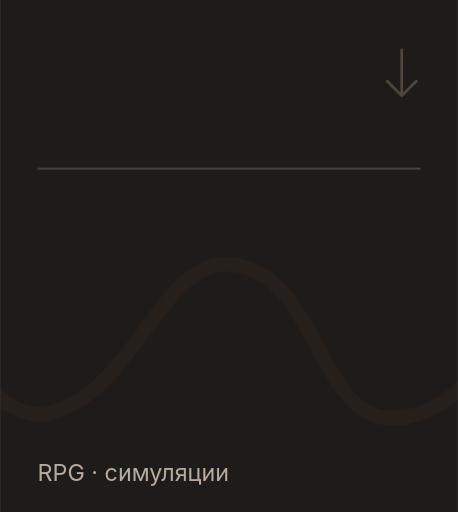
t = 0.00 s
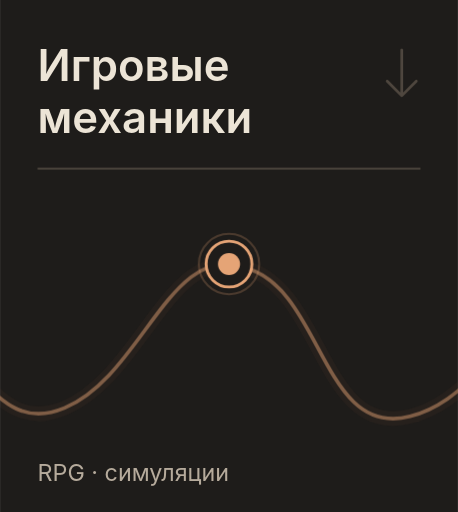
t = 2.60 s
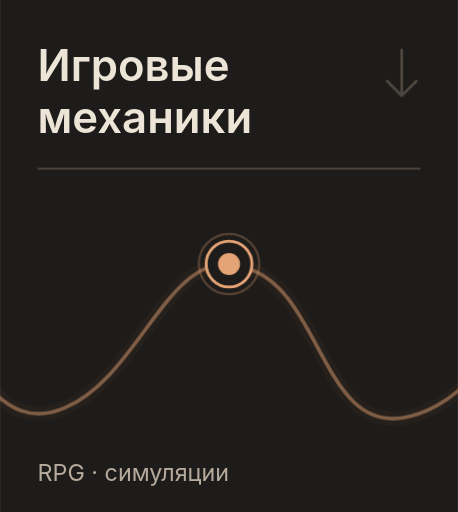
t = 2.95 s
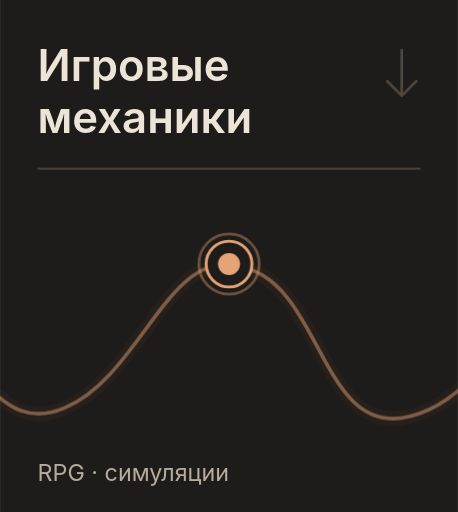
t = 3.30 s
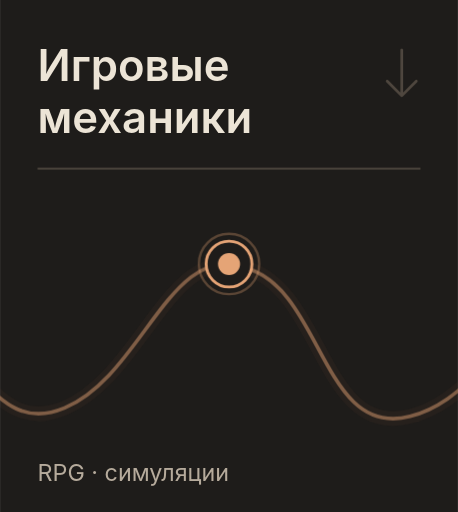
t = 4.35 s
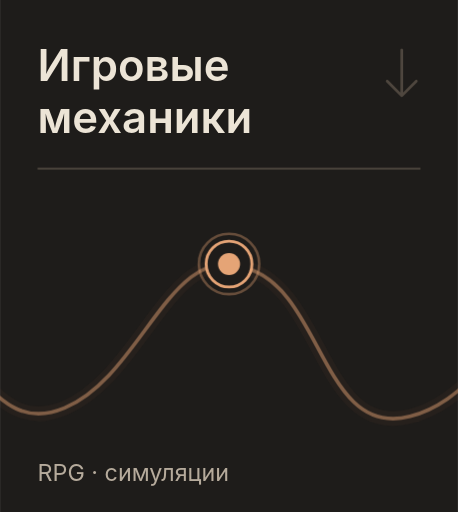
t = 5.40 s

The animated SVG that drew these frames (rendered in a browser with its animation timeline set to each time). Animation: 4 CSS @keyframes rules; one cycle of 5.40 s.

<svg xmlns="http://www.w3.org/2000/svg" width="220" height="246" viewBox="0 0 220 246" role="img" aria-labelledby="title"><title id="title">Игровые механики — перейти к разделу</title>
<style>@keyframes trace{from{stroke-dashoffset:1000}to{stroke-dashoffset:0}}@keyframes emerge{from{opacity:0;transform:translateY(5px)}to{opacity:1;transform:translateY(0)}}@keyframes reveal{from{opacity:0}to{opacity:1}}@keyframes breathe{0%,100%{stroke-opacity:.23;stroke-width:1}50%{stroke-opacity:.46;stroke-width:1.45}}.wave-draw{stroke-dasharray:1000;stroke-dashoffset:0;animation:trace 2.8s ease-out both}.head-in{animation:emerge .65s ease-out 0.27s both}.point-in{animation:reveal .35s ease-out 1.06s both}.dot-halo{animation:breathe 2.2s ease-in-out 3 2.6s}@media(prefers-reduced-motion:reduce){.wave-draw,.head-in,.point-in,.dot-halo{animation:none!important;stroke-dashoffset:0!important;opacity:1!important;transform:none!important}}</style>
<rect width="220" height="246" fill="#1E1C1A"/>
<g class="head-in" font-family="Manrope,Inter,Arial,sans-serif" font-size="21" font-weight="600" fill="#ECE4D6">
  <text x="18" y="39">Игровые</text>
  <text x="18" y="64">механики</text>
</g>
<path d="M 18 81 H 202" fill="none" stroke="#504940" stroke-width="0.8"/>
<path d="M 193 24 V 45 M 186 39 L 193 46 L 200 39" fill="none" stroke="#8F8070" stroke-width="1.3" opacity=".44" stroke-linecap="round" stroke-linejoin="round"/>
<g transform="translate(-220 0)">
  <path d="M 0 180 C 30 191 52 147 91 132 C 132 114 143 175 177 168 C 210 160 215 211 251 196 C 289 180 302 114 339 129 C 375 140 375 211 417 200 C 445 193 456 164 483 160 C 510 158 521 213 556 196 C 580 187 597 126 623 124 C 657 109 662 158 690 156 C 729 150 722 96 761 105 C 792 110 800 151 833 145 C 859 141 867 118 880 111" stroke="#8D5A3F" stroke-width="7" opacity=".08" fill="none"/>
  <path d="M 0 180 C 30 191 52 147 91 132 C 132 114 143 175 177 168 C 210 160 215 211 251 196 C 289 180 302 114 339 129 C 375 140 375 211 417 200 C 445 193 456 164 483 160 C 510 158 521 213 556 196 C 580 187 597 126 623 124 C 657 109 662 158 690 156 C 729 150 722 96 761 105 C 792 110 800 151 833 145 C 859 141 867 118 880 111" stroke="#E5A476" stroke-width="1.75" opacity=".47" fill="none" stroke-linecap="round" class="wave-draw" pathLength="1000"/>
</g>
<g class="point-in"><circle class="dot-halo" cx="110.00" cy="126.85" r="14.5" fill="none" stroke="#E5A476" stroke-width="1" stroke-opacity=".23"/><circle cx="110.00" cy="126.85" r="11" fill="#1E1C1A" stroke="#E5A476" stroke-width="1.4"/><circle cx="110.00" cy="126.85" r="5.3" fill="#E5A476"/></g>
<text x="18" y="231" fill="#B6AB9C" font-family="Manrope,Inter,Arial,sans-serif" font-size="11.2">RPG · симуляции</text>
</svg>
